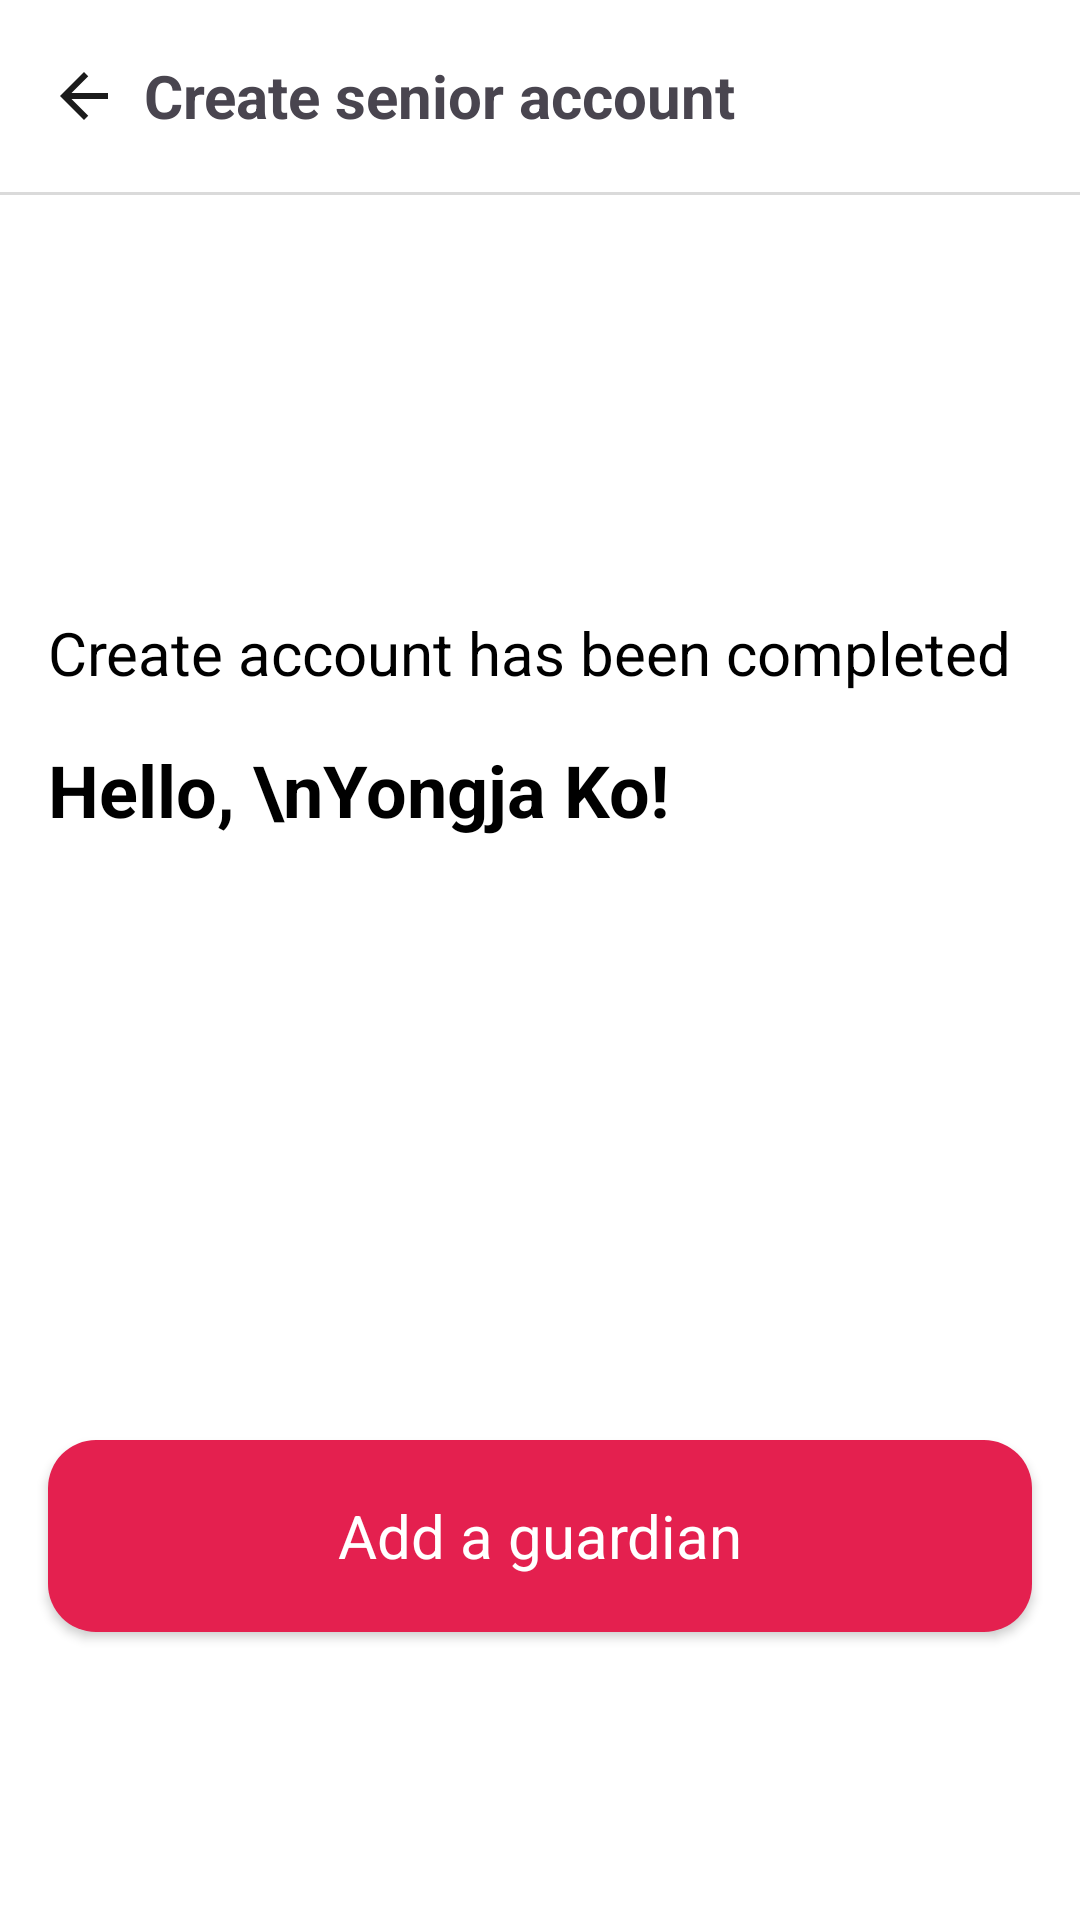

Layout XML and referenced resources for this Android screen:
<!-- AndroidManifest.xml: application theme Theme.Elderus -->
<!-- res/layout/activity_sign_up_old_complete.xml -->
<?xml version="1.0" encoding="utf-8"?>
<androidx.constraintlayout.widget.ConstraintLayout xmlns:android="http://schemas.android.com/apk/res/android"
    xmlns:app="http://schemas.android.com/apk/res-auto"
    xmlns:tools="http://schemas.android.com/tools"
    android:layout_width="match_parent"
    android:layout_height="match_parent"
    tools:context=".signUpOldCompleteActivity"
    android:background="@color/white">

    <androidx.appcompat.widget.Toolbar
        android:id="@+id/Toolbar"
        android:layout_width="match_parent"
        android:layout_height="wrap_content"
        app:layout_constraintStart_toStartOf="parent"
        app:layout_constraintTop_toTopOf="parent"
        android:background="@color/white"
        android:elevation="10dp"
        >

        <ImageView
            android:id="@+id/iv_complete_old_back"
            android:layout_width="wrap_content"
            android:layout_height="wrap_content"
            android:background="@drawable/btn_back"/>
        <View
            android:layout_width="8dp"
            android:layout_height="0dp"/>

        <TextView
            android:layout_width="wrap_content"
            android:layout_height="wrap_content"
            android:text="Create senior account"
            android:textSize="20dp"
            android:textStyle="bold|normal" />


    </androidx.appcompat.widget.Toolbar>

    <View
        android:layout_width="wrap_content"
        android:layout_height="1dp"
        android:background="@color/gray2"
        app:layout_constraintStart_toStartOf="@id/Toolbar"
        app:layout_constraintTop_toBottomOf="@id/Toolbar"/>

    <TextView
        android:id="@+id/tv_guardian_complete"
        android:layout_width="wrap_content"
        android:layout_height="wrap_content"
        android:text="Create account has been completed"
        android:textAppearance="@style/TextAppearance.elderus.Title_Medium"
        android:layout_marginTop="140dp"
        android:layout_marginLeft="16dp"
        app:layout_constraintStart_toStartOf="@id/Toolbar"
        app:layout_constraintTop_toBottomOf="@id/Toolbar"/>

    <TextView
        android:layout_width="wrap_content"
        android:layout_height="wrap_content"
        android:text="Hello, \nYongja Ko!"
        android:textAppearance="@style/TextAppearance.elderus.Heading2"
        android:layout_marginTop="16dp"
        app:layout_constraintStart_toStartOf="@id/tv_guardian_complete"
        app:layout_constraintTop_toBottomOf="@id/tv_guardian_complete"/>

    <androidx.appcompat.widget.AppCompatButton
        android:id="@+id/btn_add_guardian"
        android:layout_width="328dp"
        android:layout_height="64dp"
        android:text="Add a guardian"
        android:textAllCaps="false"
        android:background="@drawable/btn_sign_in"
        android:backgroundTint="@color/main_color"
        android:textAppearance="@style/TextAppearance.elderus.Title_Medium"
        android:textColor="@color/white"
        app:layout_constraintStart_toStartOf="parent"
        app:layout_constraintEnd_toEndOf="parent"
        app:layout_constraintBottom_toBottomOf="parent"
        android:layout_marginBottom="96dp"/>

</androidx.constraintlayout.widget.ConstraintLayout>
<!-- resources referenced by this layout -->
<resources>
  <color name="gray2">#DADADA</color>
  <color name="main_color">#E4204F</color>
  <color name="white">#FFFFFFFF</color>
  <!-- drawable btn_back (drawable) -->
  <vector xmlns:android="http://schemas.android.com/apk/res/android"
      android:width="24dp"
      android:height="24dp"
      android:viewportWidth="24"
      android:viewportHeight="24">
    <path
        android:pathData="M20,11H7.83L13.42,5.41L12,4L4,12L12,20L13.41,18.59L7.83,13H20V11Z"
        android:fillColor="#1B1B1B"/>
  </vector>
  <!-- drawable btn_sign_in (drawable) -->
  <?xml version="1.0" encoding="utf-8"?>
  <shape xmlns:android="http://schemas.android.com/apk/res/android">
  
      <solid android:color="@color/gray2" />
      <corners android:radius="16dp" />
  </shape>
  <style name="TextAppearance.elderus.Heading2">
          <item name="android:textSize">24sp</item>
          <item name="android:textStyle">bold</item>
      </style>
  <style name="TextAppearance.elderus.Title_Medium">
          <item name="android:textSize">20sp</item>
          <item name="android:textStyle">normal</item>
      </style>
  <style name="Theme.Elderus" parent="Base.Theme.Elderus" />
  <style name="Base.Theme.Elderus" parent="Theme.Material3.DayNight.NoActionBar">
          
          
          <item name="colorPrimary">@color/main_color</item>
  
  
      </style>
</resources>
